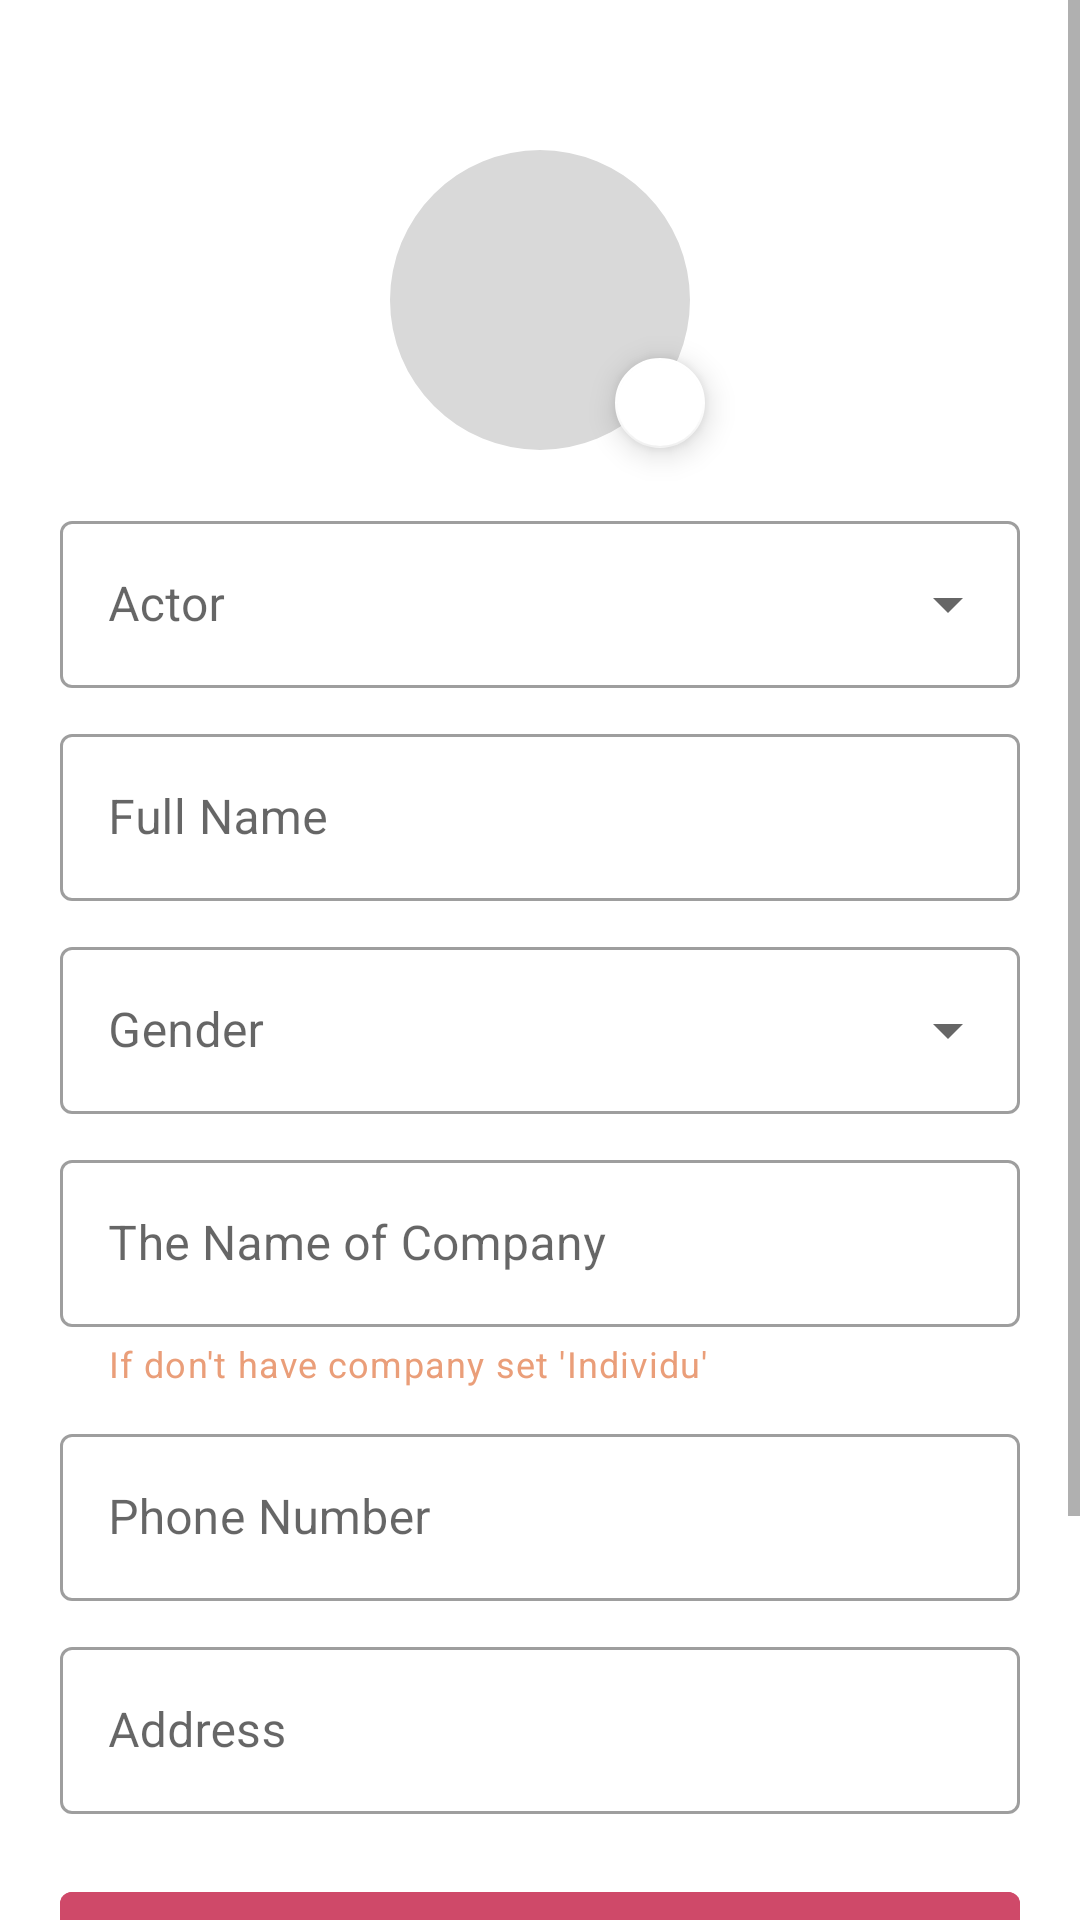

Reconstruct the res/layout file that produces this screen, plus the resources it refers to.
<!-- AndroidManifest.xml: application theme Theme.LoginAndSignUpFirebase -->
<!-- res/layout/activity_profile_edit.xml -->
<?xml version="1.0" encoding="utf-8"?>
<LinearLayout
    xmlns:android="http://schemas.android.com/apk/res/android"
    xmlns:app="http://schemas.android.com/apk/res-auto"
    xmlns:tools="http://schemas.android.com/tools"
    android:layout_width="match_parent"
    android:layout_height="match_parent"
    android:orientation="vertical"
    tools:context=".ProfileEditActivity">

    <ScrollView
        android:layout_width="match_parent"
        android:layout_height="match_parent">

        <LinearLayout
            android:layout_width="match_parent"
            android:layout_height="wrap_content"
            android:orientation="vertical"
            android:gravity="center"
            android:paddingHorizontal="20dp">

            <com.google.android.material.imageview.ShapeableImageView
                android:id="@+id/profileSIV"
                android:layout_width="100dp"
                android:layout_height="100dp"
                android:layout_marginTop="50dp"
                android:background="#d9d9d9"
                android:src="@drawable/profile_person"
                app:layout_constraintEnd_toEndOf="parent"
                app:layout_constraintStart_toStartOf="parent"
                app:layout_constraintTop_toTopOf="parent"
                app:shapeAppearanceOverlay="@style/circular"
                android:clickable="false"/>

            <com.google.android.material.floatingactionbutton.FloatingActionButton
                android:id="@+id/editFAB"
                android:layout_width="wrap_content"
                android:layout_height="wrap_content"
                android:layout_marginStart="40dp"
                android:layout_marginTop="-40dp"
                android:clickable="true"
                android:contentDescription="TODO"
                app:backgroundTint="#FFFFFF"
                app:fabCustomSize="30dp"
                app:fabSize="mini"
                app:maxImageSize="18dp"
                app:srcCompat="@drawable/profile_edit" />

            <com.google.android.material.textfield.TextInputLayout
                style="@style/Widget.MaterialComponents.TextInputLayout.OutlinedBox.ExposedDropdownMenu"
                android:layout_width="match_parent"
                android:layout_height="wrap_content"
                android:hint="@string/actor"
                android:layout_marginTop="10dp">
                <AutoCompleteTextView
                    android:id="@+id/levelUser_DropDown"
                    android:layout_width="match_parent"
                    android:layout_height="match_parent"
                    android:inputType="none"
                    android:cursorVisible="false"/>
            </com.google.android.material.textfield.TextInputLayout>

            <com.google.android.material.textfield.TextInputLayout
                style="@style/Widget.MaterialComponents.TextInputLayout.OutlinedBox"
                android:layout_width="match_parent"
                android:layout_height="wrap_content"
                android:layout_marginTop="10dp">
                <com.google.android.material.textfield.TextInputEditText
                    android:id="@+id/fullName_profile_ET"
                    android:layout_width="match_parent"
                    android:layout_height="wrap_content"
                    android:hint="@string/full_name">
                </com.google.android.material.textfield.TextInputEditText>
            </com.google.android.material.textfield.TextInputLayout>

            <com.google.android.material.textfield.TextInputLayout
                style="@style/Widget.MaterialComponents.TextInputLayout.OutlinedBox.ExposedDropdownMenu"
                android:layout_width="match_parent"
                android:layout_height="wrap_content"
                android:hint="@string/gender"
                android:layout_marginTop="10dp">
                <AutoCompleteTextView
                    android:id="@+id/gender_DropDown"
                    android:layout_width="match_parent"
                    android:layout_height="wrap_content"
                    android:inputType="none"
                    android:cursorVisible="false"/>
            </com.google.android.material.textfield.TextInputLayout>

            <com.google.android.material.textfield.TextInputLayout
                style="@style/Widget.MaterialComponents.TextInputLayout.OutlinedBox.ExposedDropdownMenu"
                android:layout_width="match_parent"
                android:layout_height="wrap_content"
                android:hint="@string/type_of_venture"
                android:visibility="gone"
                android:layout_marginTop="10dp">
                <AutoCompleteTextView
                    android:id="@+id/venture_DropDown"
                    android:layout_width="match_parent"
                    android:layout_height="wrap_content"
                    android:inputType="none"
                    android:cursorVisible="false"/>
            </com.google.android.material.textfield.TextInputLayout>

            <com.google.android.material.textfield.TextInputLayout
                style="@style/Widget.MaterialComponents.TextInputLayout.OutlinedBox"
                android:id="@+id/nameCompany_Profile_Layout"
                android:layout_width="match_parent"
                android:layout_height="wrap_content"
                android:layout_marginTop="10dp"
                app:helperText="If don't have company set 'Individu'"
                app:helperTextTextColor="@color/salem_2"
                android:visibility="visible">
                <com.google.android.material.textfield.TextInputEditText
                    android:id="@+id/nameCompany_profile_ET"
                    android:layout_width="match_parent"
                    android:layout_height="wrap_content"
                    android:hint="@string/the_name_of_company"
                    android:visibility="visible"
                    android:inputType="text">
                </com.google.android.material.textfield.TextInputEditText>
            </com.google.android.material.textfield.TextInputLayout>

            <com.google.android.material.textfield.TextInputLayout
                style="@style/Widget.MaterialComponents.TextInputLayout.OutlinedBox"
                android:layout_width="match_parent"
                android:layout_height="wrap_content"
                android:layout_marginTop="10dp">
                <com.google.android.material.textfield.TextInputEditText
                    android:id="@+id/phone_profile_ET"
                    android:layout_width="match_parent"
                    android:layout_height="wrap_content"
                    android:hint="@string/phone_number"
                    android:inputType="number">
                </com.google.android.material.textfield.TextInputEditText>
            </com.google.android.material.textfield.TextInputLayout>

            <com.google.android.material.textfield.TextInputLayout
                style="@style/Widget.MaterialComponents.TextInputLayout.OutlinedBox"
                android:layout_width="match_parent"
                android:layout_height="wrap_content"
                android:layout_marginTop="10dp">
                <com.google.android.material.textfield.TextInputEditText
                    android:id="@+id/address_profile_ET"
                    android:layout_width="match_parent"
                    android:layout_height="wrap_content"
                    android:hint="@string/address"
                    android:inputType="text">
                </com.google.android.material.textfield.TextInputEditText>
            </com.google.android.material.textfield.TextInputLayout>

            <com.google.android.material.button.MaterialButton
                android:id="@+id/save_profile_btn"
                android:layout_width="match_parent"
                android:layout_height="wrap_content"
                android:layout_marginTop="20dp"
                android:text="@string/save"
                android:textSize="14sp"
                android:textColor="@color/white"
                android:textStyle="bold"
                android:backgroundTint="@color/salem_1" />

            <com.google.android.material.button.MaterialButton
                android:id="@+id/back_btn"
                android:layout_width="match_parent"
                android:layout_height="wrap_content"
                android:layout_marginTop="90dp"
                android:text="@string/back"
                android:textSize="14sp"
                android:textColor="@color/white"
                android:textStyle="bold"
                android:backgroundTint="@color/salem_1" />

        </LinearLayout>
    </ScrollView>
</LinearLayout>
<!-- resources referenced by this layout -->
<resources>
  <color name="salem_1">#CF4969</color>
  <color name="salem_2">#EA9E79</color>
  <color name="white">#FFFFFFFF</color>
      //yellow
  <string name="actor">Actor</string>
  <string name="address">Address</string>
  <string name="back">Back</string>
  <string name="full_name">Full Name</string>
  <string name="gender">Gender</string>
  <string name="phone_number">Phone Number</string>
  <string name="save">Save</string>
  <string name="the_name_of_company">The Name of Company</string>
  <string name="type_of_venture">Type of Venture</string>
  <style name="circular">
          <item name="cornerSize">50%</item>
      </style>
  <style name="Theme.LoginAndSignUpFirebase" parent="Theme.MaterialComponents.DayNight.NoActionBar">
          
          <item name="colorPrimary">@color/salem_1</item>
          <item name="colorPrimaryVariant">@color/salem_2</item>
          <item name="colorOnPrimary">@color/white</item>
          
          <item name="colorSecondary">@color/teal_200</item>
          <item name="colorSecondaryVariant">@color/teal_700</item>
          <item name="colorOnSecondary">@color/black</item>
          
          <item name="android:statusBarColor">?attr/colorOnPrimary</item>
          <item name="android:windowLightStatusBar" tools:targetApi="23">true</item>
          <item name="android:windowTranslucentStatus">false</item>
          
          <item name="colorControlActivated">@color/grey_mid</item>
      </style>
      //add
  <color name="teal_200">#FF03DAC5</color>
  <color name="teal_700">#FF018786</color>
  <color name="black">#FF000000</color>
  <color name="grey_mid">#8F8F8F</color>
</resources>
